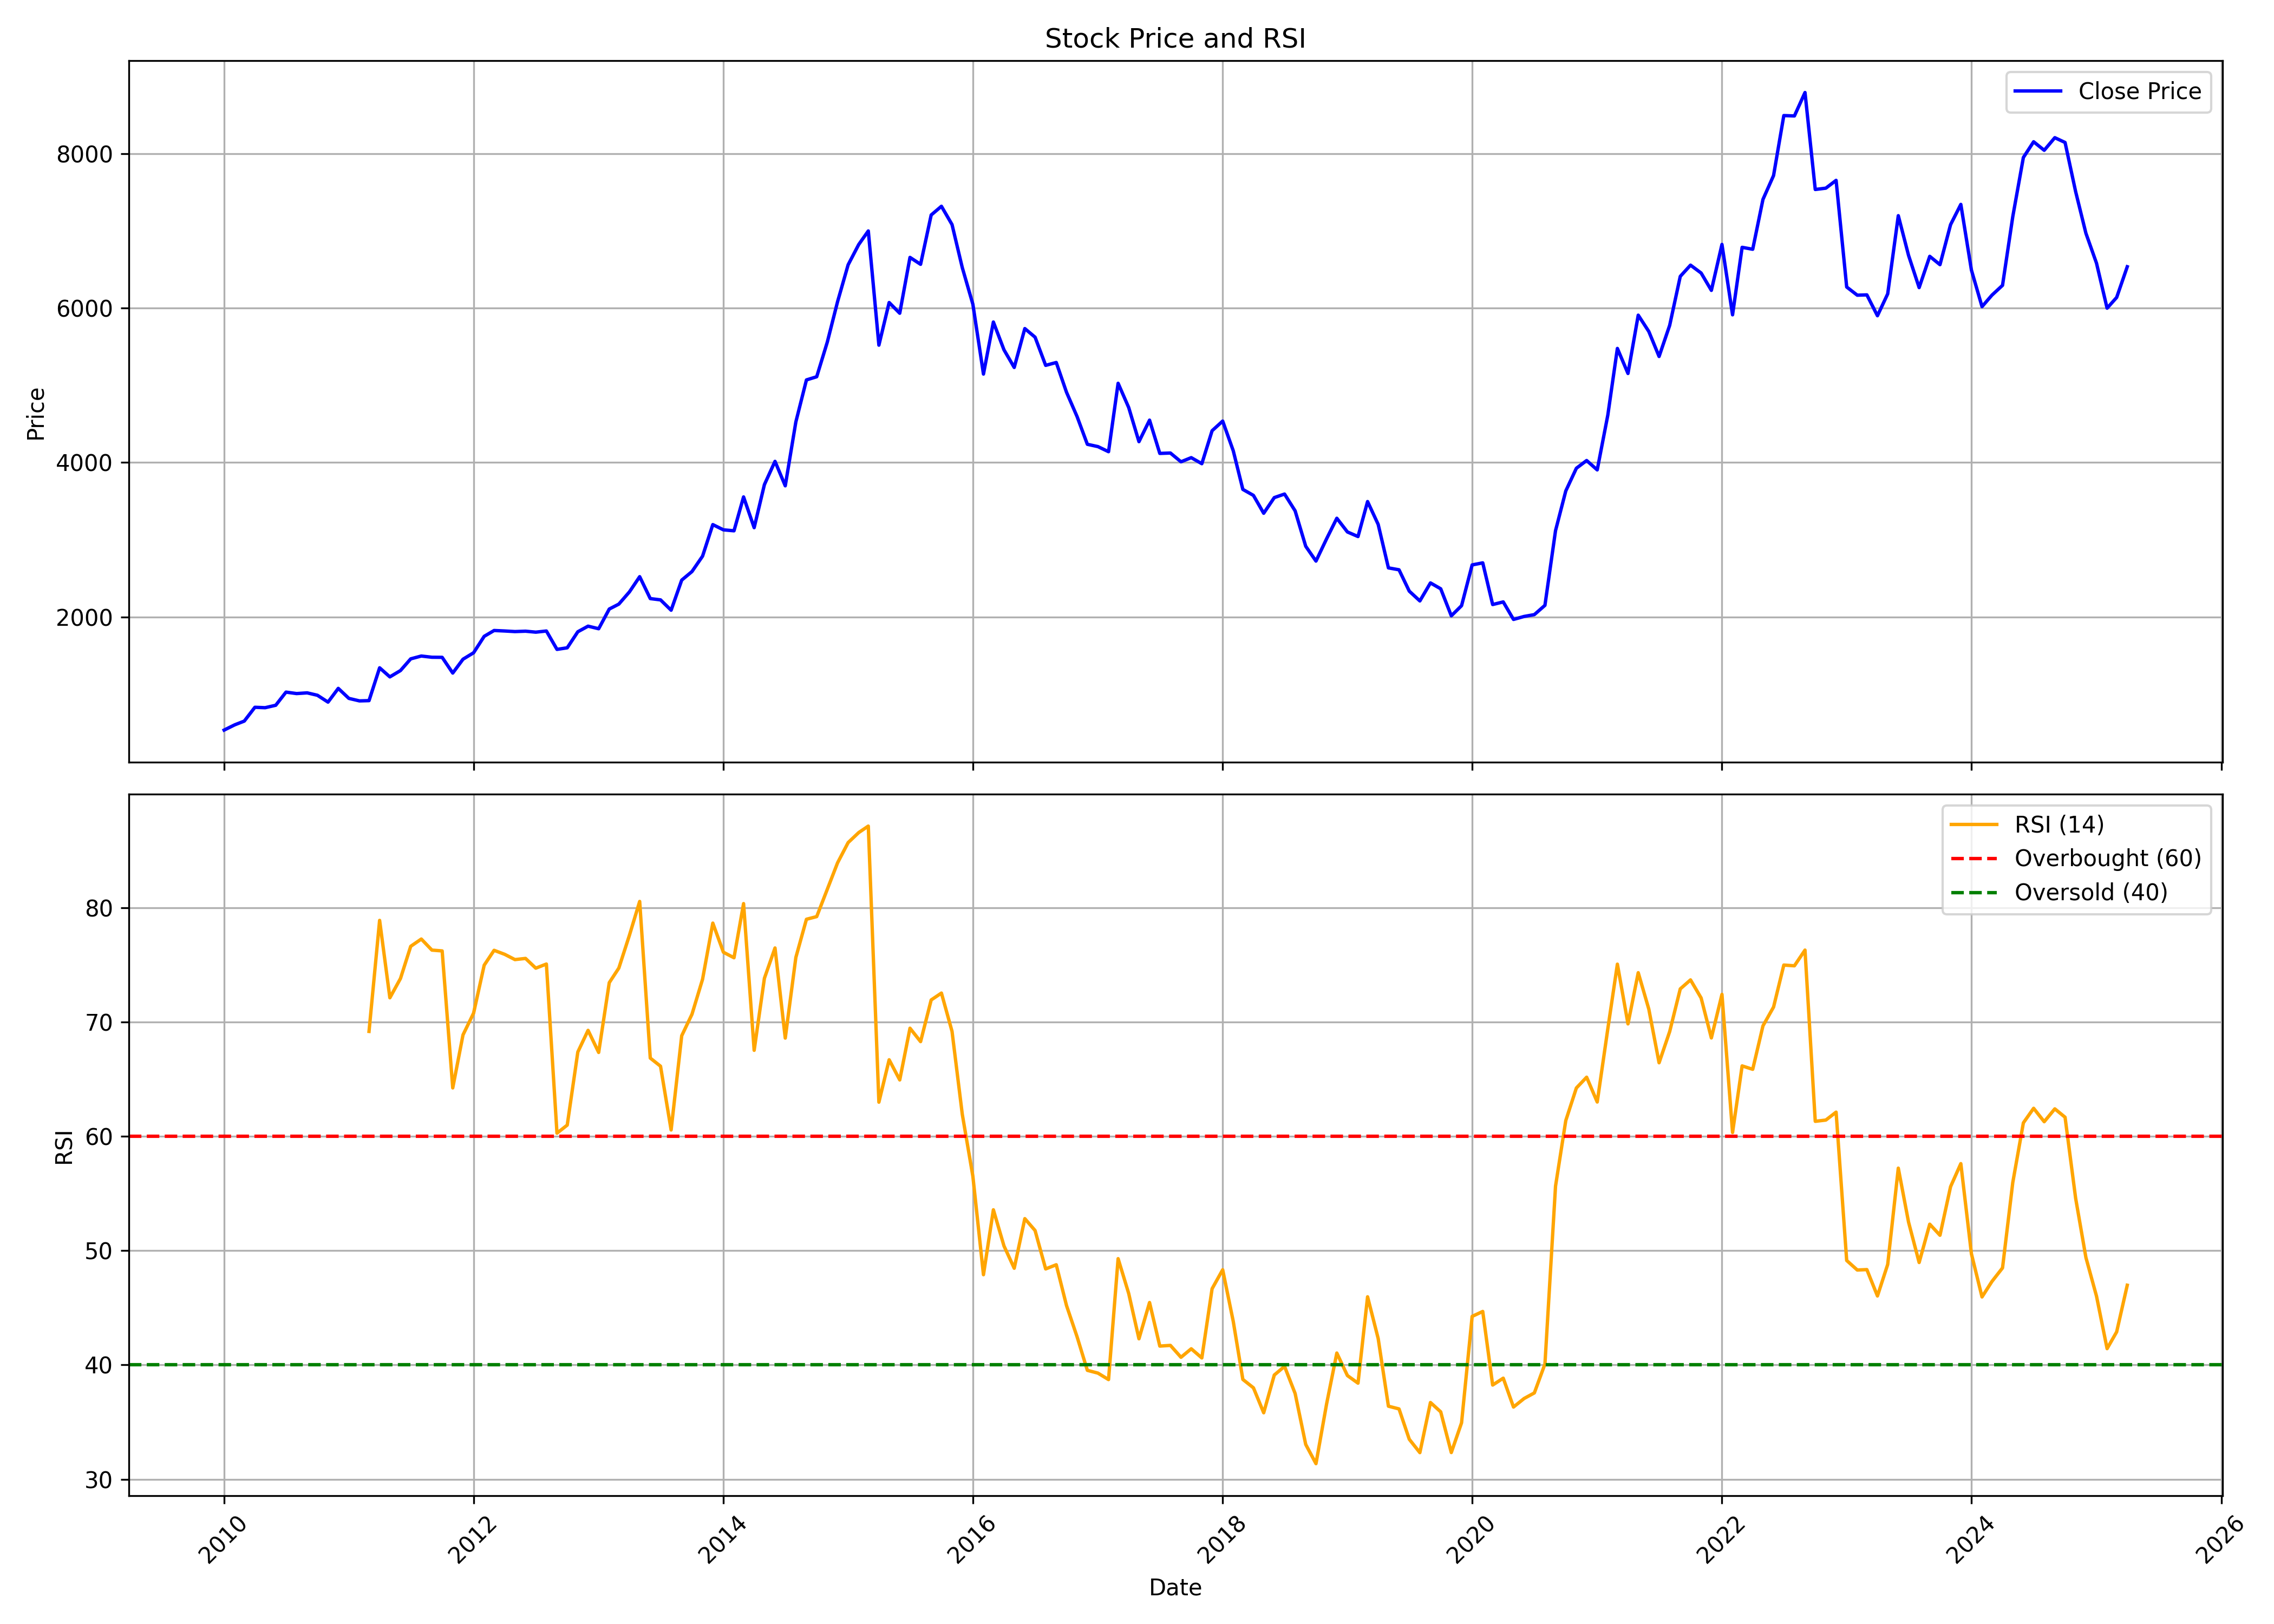

The file beside this chart, header and first rows:
, Unnamed: 0, date, symbol, open, high, low, close, volume, rsi
0, 0, 2010-01-01, BLUEDART, 645.3, 720.6, 512.8, 535.2, 25798, 
1, 1, 2010-02-01, BLUEDART, 531.1, 639.1, 531.1, 603, 27945, 
2, 2, 2010-03-01, BLUEDART, 603, 726.6, 590.6, 651.6, 85090, 
3, 3, 2010-04-01, BLUEDART, 669.2, 942.5, 644.7, 830.3, 1187471, 
4, 4, 2010-05-01, BLUEDART, 839, 855.5, 756.4, 824.8, 120445, 
5, 5, 2010-06-01, BLUEDART, 836.1, 894, 788.5, 856.4, 56411, 
6, 6, 2010-07-01, BLUEDART, 861.9, 1100, 852.7, 1027, 138782, 
7, 7, 2010-08-01, BLUEDART, 1032, 1078, 919.2, 1008, 73751, 
8, 8, 2010-09-01, BLUEDART, 1009, 1135, 981.1, 1017, 102129, 
9, 9, 2010-10-01, BLUEDART, 1054, 1119, 944.6, 985.8, 17826, 
10, 10, 2010-11-01, BLUEDART, 1019, 1052, 883, 897.1, 42527, 
11, 11, 2010-12-01, BLUEDART, 916.9, 1195, 806.9, 1075, 72372, 
12, 12, 2011-01-01, BLUEDART, 1088, 1088, 882.3, 945.5, 23767, 
13, 13, 2011-02-01, BLUEDART, 985.7, 1018, 884.9, 913, 120026, 
14, 14, 2011-03-01, BLUEDART, 922.4, 962.7, 883.9, 916.4, 31338, 69.19
15, 15, 2011-04-01, BLUEDART, 938.9, 1430, 919.7, 1341, 2761082, 78.9
16, 16, 2011-05-01, BLUEDART, 1345, 1356, 1194, 1224, 219742, 72.13
17, 17, 2011-06-01, BLUEDART, 1226, 1347, 1157, 1306, 105229, 73.82
18, 18, 2011-07-01, BLUEDART, 1319, 1548, 1308, 1457, 312832, 76.64
19, 19, 2011-08-01, BLUEDART, 1442, 1685, 1335, 1494, 218513, 77.27
20, 20, 2011-09-01, BLUEDART, 1494, 1619, 1460, 1478, 54596, 76.3
21, 21, 2011-10-01, BLUEDART, 1460, 1532, 1428, 1477, 44912, 76.23
22, 22, 2011-11-01, BLUEDART, 1494, 1538, 1266, 1273, 76207, 64.24
23, 23, 2011-12-01, BLUEDART, 1306, 1471, 1283, 1453, 112776, 68.88
24, 24, 2012-01-01, BLUEDART, 1445, 1624, 1426, 1536, 68652, 70.79
25, 25, 2012-02-01, BLUEDART, 1505, 1867, 1470, 1749, 106601, 74.98
26, 26, 2012-03-01, BLUEDART, 1765, 1875, 1698, 1824, 94097, 76.29
27, 27, 2012-04-01, BLUEDART, 1812, 2028, 1800, 1818, 126806, 75.93
28, 28, 2012-05-01, BLUEDART, 1828, 1988, 1728, 1810, 112236, 75.47
29, 29, 2012-06-01, BLUEDART, 1800, 1874, 1702, 1815, 79108, 75.58
30, 30, 2012-07-01, BLUEDART, 1818, 1988, 1745, 1803, 23477, 74.72
31, 31, 2012-08-01, BLUEDART, 1770, 1914, 1770, 1818, 15550, 75.08
32, 32, 2012-09-01, BLUEDART, 1814, 1823, 1401, 1580, 251180, 60.28
33, 33, 2012-10-01, BLUEDART, 1564, 1648, 1534, 1600, 26853, 60.99
34, 34, 2012-11-01, BLUEDART, 1592, 1921, 1469, 1808, 878073, 67.39
35, 35, 2012-12-01, BLUEDART, 1768, 1965, 1754, 1881, 102330, 69.28
36, 36, 2013-01-01, BLUEDART, 1869, 1974, 1768, 1847, 103016, 67.35
37, 37, 2013-02-01, BLUEDART, 1855, 2122, 1800, 2102, 116713, 73.46
38, 38, 2013-03-01, BLUEDART, 2131, 2415, 2068, 2166, 172883, 74.73
39, 39, 2013-04-01, BLUEDART, 2168, 2351, 2021, 2324, 181177, 77.6
40, 40, 2013-05-01, BLUEDART, 2324, 2544, 2225, 2521, 30820, 80.56
41, 41, 2013-06-01, BLUEDART, 2507, 2562, 2172, 2238, 149241, 66.85
42, 42, 2013-07-01, BLUEDART, 2287, 2397, 2164, 2221, 50478, 66.14
43, 43, 2013-08-01, BLUEDART, 2313, 2352, 1993, 2087, 47011, 60.56
44, 44, 2013-09-01, BLUEDART, 2125, 2546, 2045, 2477, 29802, 68.81
45, 45, 2013-10-01, BLUEDART, 2476, 2758, 2450, 2587, 60891, 70.69
46, 46, 2013-11-01, BLUEDART, 2627, 2824, 2556, 2787, 83885, 73.75
47, 47, 2013-12-01, BLUEDART, 2834, 3494, 2820, 3195, 244288, 78.67
48, 48, 2014-01-01, BLUEDART, 3183, 3824, 3032, 3128, 197152, 76.12
49, 49, 2014-02-01, BLUEDART, 3091, 3316, 2804, 3115, 111791, 75.63
50, 50, 2014-03-01, BLUEDART, 3152, 3620, 3033, 3554, 107811, 80.37
51, 51, 2014-04-01, BLUEDART, 3591, 3591, 3047, 3156, 108278, 67.53
52, 52, 2014-05-01, BLUEDART, 3156, 3819, 2927, 3713, 186408, 73.84
53, 53, 2014-06-01, BLUEDART, 3706, 4150, 3639, 4014, 146275, 76.49
54, 54, 2014-07-01, BLUEDART, 4035, 4155, 3674, 3697, 46421, 68.6
55, 55, 2014-08-01, BLUEDART, 3710, 4565, 3557, 4525, 209784, 75.66
56, 56, 2014-09-01, BLUEDART, 4525, 5343, 4118, 5069, 297710, 79
57, 57, 2014-10-01, BLUEDART, 5035, 5236, 4650, 5110, 131721, 79.24
58, 58, 2014-11-01, BLUEDART, 5271, 6308, 5081, 5558, 160750, 81.62
59, 59, 2014-12-01, BLUEDART, 5526, 6115, 5368, 6080, 144619, 83.94
... 124 more rows
